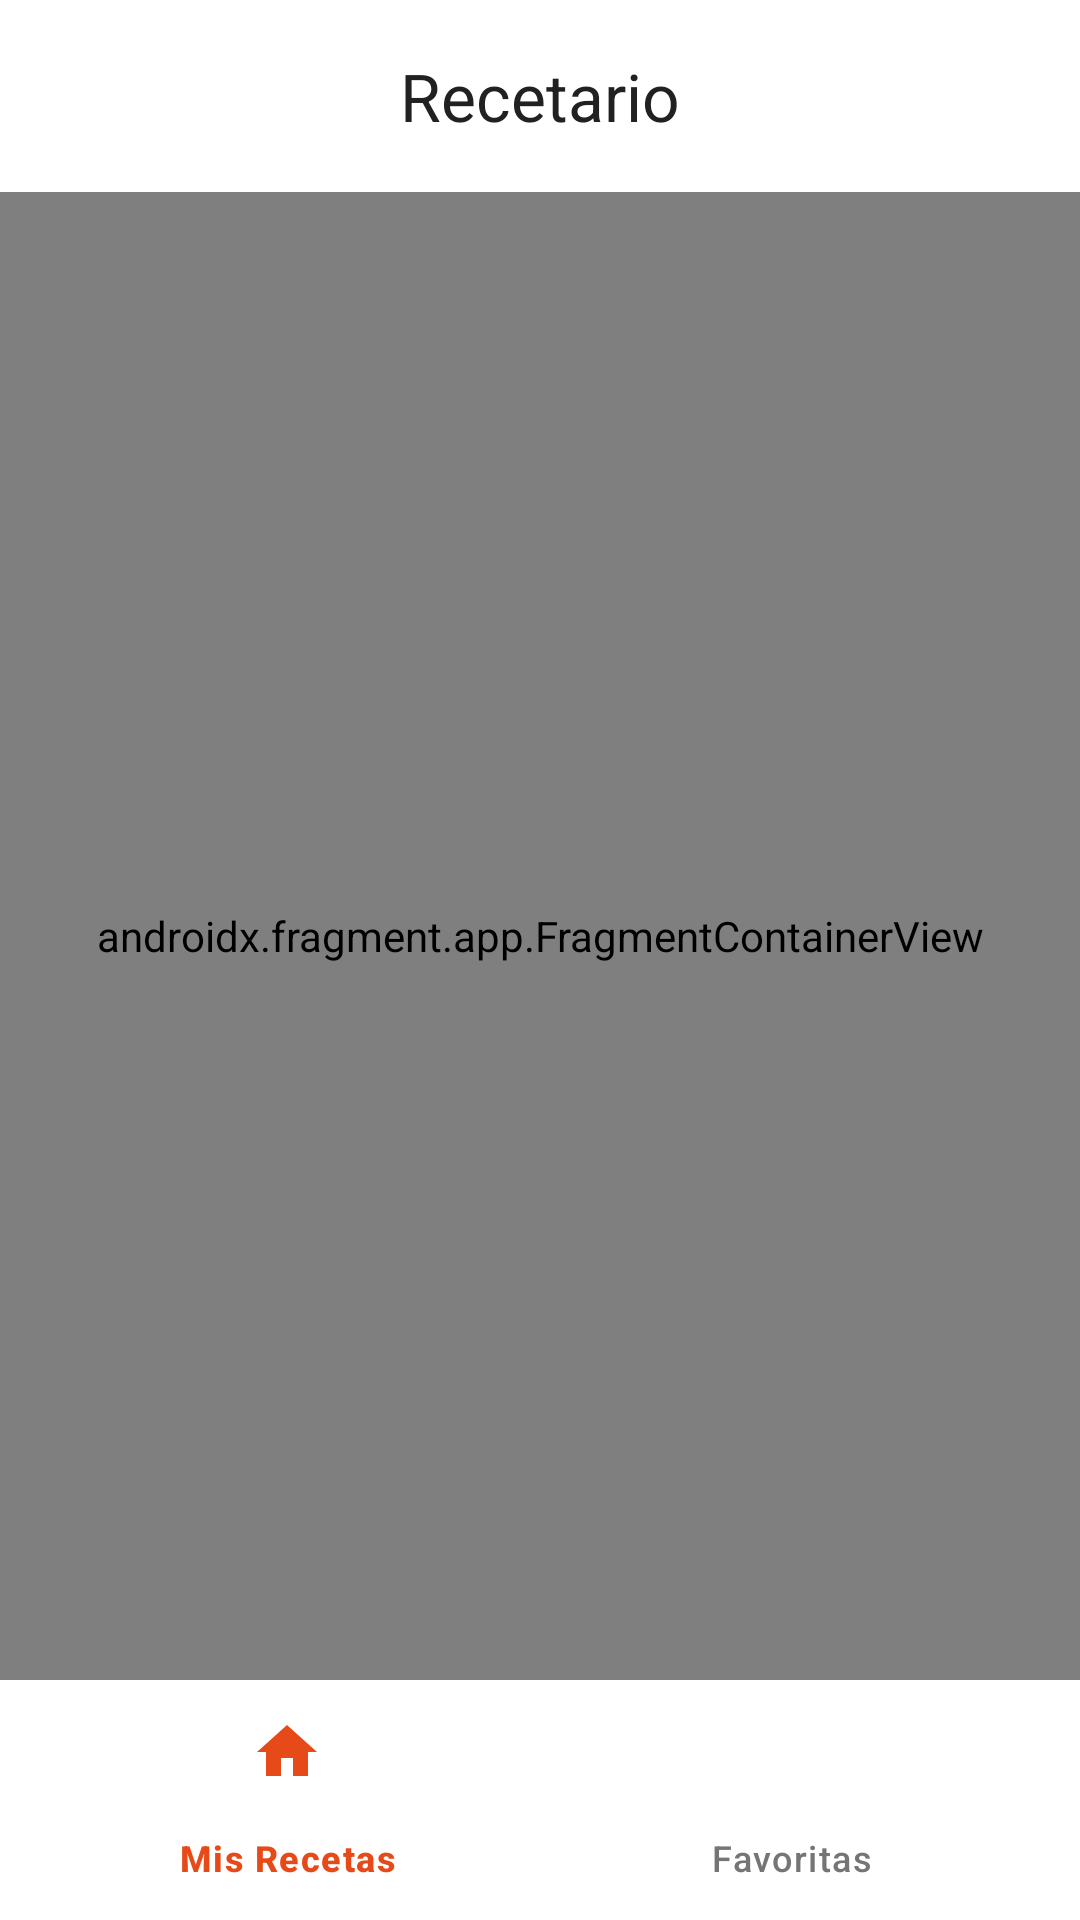

Layout XML and referenced resources for this Android screen:
<!-- AndroidManifest.xml: activity theme Theme.MyParcial -->
<!-- res/layout/activity_main.xml -->
<?xml version="1.0" encoding="utf-8"?>
<LinearLayout xmlns:android="http://schemas.android.com/apk/res/android"
    xmlns:app="http://schemas.android.com/apk/res-auto"
    xmlns:tools="http://schemas.android.com/tools"
    android:id="@+id/main"
    android:layout_width="match_parent"
    android:layout_height="match_parent"
    android:orientation="vertical"
    tools:context=".MainActivity">

    <com.google.android.material.appbar.AppBarLayout
        android:id="@+id/app_bar_layout"
        android:layout_width="match_parent"
        android:layout_height="wrap_content"
        android:background="@color/surface_white"
        app:elevation="2dp">

        <com.google.android.material.appbar.MaterialToolbar
            android:id="@+id/toolbar"
            android:layout_width="match_parent"
            android:layout_height="?attr/actionBarSize"
            android:background="@color/surface_white"
            app:titleTextColor="@color/text_primary"
            app:titleCentered="true"
            app:title="Recetario" />
    </com.google.android.material.appbar.AppBarLayout>

    <include
        layout="@layout/content_main"
        android:layout_width="match_parent"
        android:layout_height="0dp"
        android:layout_weight="1" />

    <com.google.android.material.bottomnavigation.BottomNavigationView
        android:id="@+id/bottom_navigation"
        android:layout_width="match_parent"
        android:layout_height="wrap_content"
        android:background="@color/surface_white"
        app:elevation="8dp"
        app:itemIconTint="@color/bottom_nav_colors"
        app:itemTextColor="@color/bottom_nav_colors"
        app:menu="@menu/bottom_nav_menu" />

</LinearLayout>
<!-- res/layout/content_main.xml (included above) -->
<?xml version="1.0" encoding="utf-8"?>
<FrameLayout xmlns:android="http://schemas.android.com/apk/res/android"
    xmlns:app="http://schemas.android.com/apk/res-auto"
    android:layout_width="match_parent"
    android:layout_height="match_parent">

    <androidx.fragment.app.FragmentContainerView
        android:id="@+id/nav_host_fragment_content_main"
        android:name="androidx.navigation.fragment.NavHostFragment"
        android:layout_width="match_parent"
        android:layout_height="match_parent"
        app:defaultNavHost="true"
        app:navGraph="@navigation/nav_graph" />
</FrameLayout>
<!-- resources referenced by this layout -->
<resources>
  <color name="surface_white">#FFFFFF</color>
  <color name="text_primary">#212121</color>
  <style name="Theme.MyParcial" parent="Base.Theme.MyParcial" />
  <style name="Base.Theme.MyParcial" parent="Theme.Material3.DayNight.NoActionBar">
          
          <item name="colorPrimary">@color/primary_coral</item>
          <item name="colorOnPrimary">@color/white</item>
          <item name="colorPrimaryContainer">@color/desayuno_container</item>
          <item name="colorOnPrimaryContainer">@color/primary_orange_dark</item>
  
          <item name="colorSecondary">@color/primary_orange</item>
          <item name="colorOnSecondary">@color/white</item>
  
          <item name="android:statusBarColor">@color/primary_coral</item>
          <item name="android:windowBackground">@color/background_light</item>
      </style>
  <color name="primary_coral">#E64A19</color>
  <color name="white">#FFFFFFFF</color>
  <color name="desayuno_container">#FFF3E0</color>
  <color name="primary_orange_dark">#D84315</color>
  <color name="primary_orange">#F57C00</color>
  <color name="background_light">#FAFAFA</color>
</resources>
